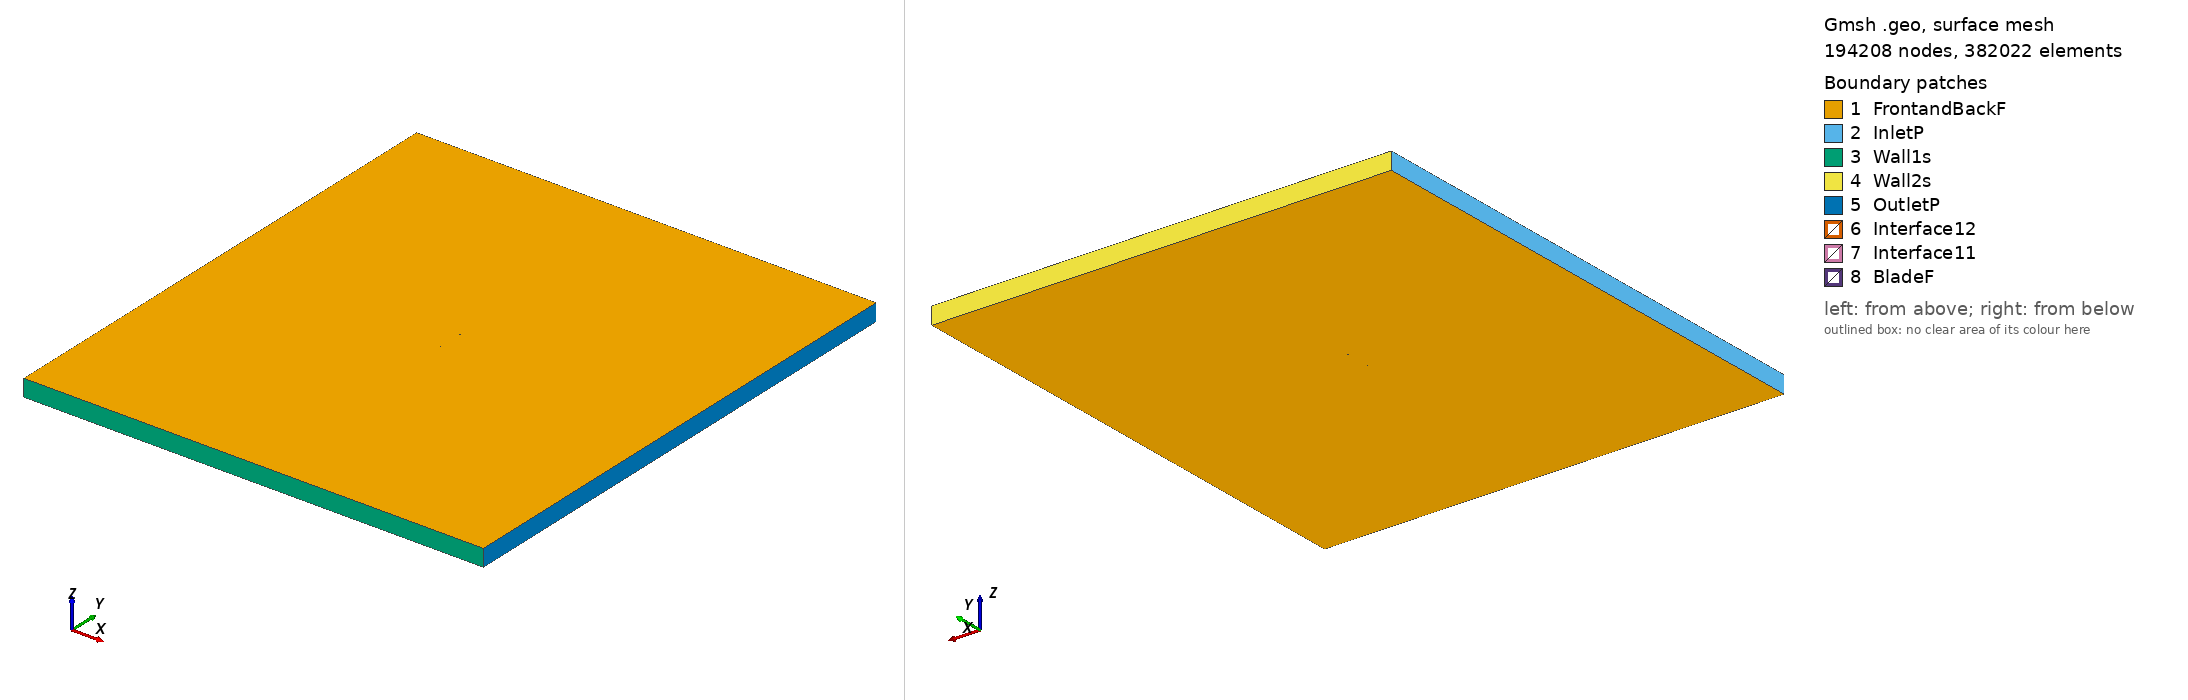

Gmsh geometry script, surface-meshed: 194208 nodes, 382022 surface elements. Boundary patches (legend numbers): 1 FrontandBackF, 2 InletP, 3 Wall1s, 4 Wall2s, 5 OutletP, 6 Interface12, 7 Interface11, 8 BladeF. Left view from above one corner, right view from below the opposite corner. Legend entries are the model's physical surfaces. The drawing asked Gmsh for element sizes between 1% and 20% of the model's largest extent; the script's own settings can give other sizes.

=== e220_tsr_2.6305_aoa_4.0206.geo (drawn) ===
SetFactory("OpenCASCADE");

Point(1) = {0.074834, 0.730551, 0, 1.0};
Point(2) = {0.074294, 0.730601, 0, 1.0};
Point(3) = {0.072707, 0.730794, 0, 1.0};
Point(4) = {0.070148, 0.731190, 0, 1.0};
Point(5) = {0.066705, 0.731808, 0, 1.0};
Point(6) = {0.062453, 0.732638, 0, 1.0};
Point(7) = {0.057460, 0.733681, 0, 1.0};
Point(8) = {0.051820, 0.734942, 0, 1.0};
Point(9) = {0.045648, 0.736409, 0, 1.0};
Point(10) = {0.039059, 0.738045, 0, 1.0};
Point(11) = {0.032169, 0.739801, 0, 1.0};
Point(12) = {0.025086, 0.741615, 0, 1.0};
Point(13) = {0.017913, 0.743411, 0, 1.0};
Point(14) = {0.010740, 0.745096, 0, 1.0};
Point(15) = {0.003602, 0.746563, 0, 1.0};
Point(16) = {-0.003503, 0.747765, 0, 1.0};
Point(17) = {-0.010555, 0.748694, 0, 1.0};
Point(18) = {-0.017527, 0.749358, 0, 1.0};
Point(19) = {-0.024371, 0.749785, 0, 1.0};
Point(20) = {-0.031010, 0.749998, 0, 1.0};
Point(21) = {-0.037378, 0.750000, 0, 1.0};
Point(22) = {-0.043410, 0.749804, 0, 1.0};
Point(23) = {-0.049044, 0.749417, 0, 1.0};
Point(24) = {-0.054228, 0.748852, 0, 1.0};
Point(25) = {-0.058913, 0.748122, 0, 1.0};
Point(26) = {-0.063055, 0.747249, 0, 1.0};
Point(27) = {-0.066619, 0.746254, 0, 1.0};
Point(28) = {-0.069573, 0.745165, 0, 1.0};
Point(29) = {-0.071893, 0.744015, 0, 1.0};
Point(30) = {-0.073565, 0.742848, 0, 1.0};
Point(31) = {-0.074566, 0.741732, 0, 1.0};
Point(32) = {-0.074815, 0.740811, 0, 1.0};
Point(33) = {-0.074171, 0.739986, 0, 1.0};
Point(34) = {-0.072639, 0.739100, 0, 1.0};
Point(35) = {-0.070322, 0.738213, 0, 1.0};
Point(36) = {-0.067243, 0.737359, 0, 1.0};
Point(37) = {-0.063428, 0.736548, 0, 1.0};
Point(38) = {-0.058911, 0.735787, 0, 1.0};
Point(39) = {-0.053729, 0.735081, 0, 1.0};
Point(40) = {-0.047937, 0.734426, 0, 1.0};
Point(41) = {-0.041593, 0.733822, 0, 1.0};
Point(42) = {-0.034767, 0.733267, 0, 1.0};
Point(43) = {-0.027532, 0.732756, 0, 1.0};
Point(44) = {-0.019974, 0.732286, 0, 1.0};
Point(45) = {-0.012177, 0.731855, 0, 1.0};
Point(46) = {-0.004232, 0.731464, 0, 1.0};
Point(47) = {0.003768, 0.731111, 0, 1.0};
Point(48) = {0.011728, 0.730795, 0, 1.0};
Point(49) = {0.019556, 0.730520, 0, 1.0};
Point(50) = {0.027163, 0.730286, 0, 1.0};
Point(51) = {0.034456, 0.730094, 0, 1.0};
Point(52) = {0.041351, 0.729946, 0, 1.0};
Point(53) = {0.047766, 0.729847, 0, 1.0};
Point(54) = {0.053627, 0.729797, 0, 1.0};
Point(55) = {0.058862, 0.729803, 0, 1.0};
Point(56) = {0.063408, 0.729879, 0, 1.0};
Point(57) = {0.067243, 0.730045, 0, 1.0};
Point(58) = {0.070378, 0.730267, 0, 1.0};
Point(59) = {0.072771, 0.730452, 0, 1.0};
Point(60) = {0.074302, 0.730537, 0, 1.0};
Point(61) = {-0.074834, -0.730551, 0, 1.0};
Point(62) = {-0.074294, -0.730601, 0, 1.0};
Point(63) = {-0.072707, -0.730794, 0, 1.0};
Point(64) = {-0.070148, -0.731190, 0, 1.0};
Point(65) = {-0.066705, -0.731808, 0, 1.0};
Point(66) = {-0.062453, -0.732638, 0, 1.0};
Point(67) = {-0.057460, -0.733681, 0, 1.0};
Point(68) = {-0.051820, -0.734942, 0, 1.0};
Point(69) = {-0.045648, -0.736409, 0, 1.0};
Point(70) = {-0.039059, -0.738045, 0, 1.0};
Point(71) = {-0.032169, -0.739801, 0, 1.0};
Point(72) = {-0.025086, -0.741615, 0, 1.0};
Point(73) = {-0.017913, -0.743411, 0, 1.0};
Point(74) = {-0.010740, -0.745096, 0, 1.0};
Point(75) = {-0.003602, -0.746563, 0, 1.0};
Point(76) = {0.003503, -0.747765, 0, 1.0};
Point(77) = {0.010555, -0.748694, 0, 1.0};
Point(78) = {0.017527, -0.749358, 0, 1.0};
Point(79) = {0.024371, -0.749785, 0, 1.0};
Point(80) = {0.031010, -0.749998, 0, 1.0};
Point(81) = {0.037378, -0.750000, 0, 1.0};
Point(82) = {0.043410, -0.749804, 0, 1.0};
Point(83) = {0.049044, -0.749417, 0, 1.0};
Point(84) = {0.054228, -0.748852, 0, 1.0};
Point(85) = {0.058913, -0.748122, 0, 1.0};
Point(86) = {0.063055, -0.747249, 0, 1.0};
Point(87) = {0.066619, -0.746254, 0, 1.0};
Point(88) = {0.069573, -0.745165, 0, 1.0};
Point(89) = {0.071893, -0.744015, 0, 1.0};
Point(90) = {0.073565, -0.742848, 0, 1.0};
Point(91) = {0.074566, -0.741732, 0, 1.0};
Point(92) = {0.074815, -0.740811, 0, 1.0};
Point(93) = {0.074171, -0.739986, 0, 1.0};
Point(94) = {0.072639, -0.739100, 0, 1.0};
Point(95) = {0.070322, -0.738213, 0, 1.0};
Point(96) = {0.067243, -0.737359, 0, 1.0};
Point(97) = {0.063428, -0.736548, 0, 1.0};
Point(98) = {0.058911, -0.735787, 0, 1.0};
Point(99) = {0.053729, -0.735081, 0, 1.0};
Point(100) = {0.047937, -0.734426, 0, 1.0};
Point(101) = {0.041593, -0.733822, 0, 1.0};
Point(102) = {0.034767, -0.733267, 0, 1.0};
Point(103) = {0.027532, -0.732756, 0, 1.0};
Point(104) = {0.019974, -0.732286, 0, 1.0};
Point(105) = {0.012177, -0.731855, 0, 1.0};
Point(106) = {0.004232, -0.731464, 0, 1.0};
Point(107) = {-0.003768, -0.731111, 0, 1.0};
Point(108) = {-0.011728, -0.730795, 0, 1.0};
Point(109) = {-0.019556, -0.730520, 0, 1.0};
Point(110) = {-0.027163, -0.730286, 0, 1.0};
Point(111) = {-0.034456, -0.730094, 0, 1.0};
Point(112) = {-0.041351, -0.729946, 0, 1.0};
Point(113) = {-0.047766, -0.729847, 0, 1.0};
Point(114) = {-0.053627, -0.729797, 0, 1.0};
Point(115) = {-0.058862, -0.729803, 0, 1.0};
Point(116) = {-0.063408, -0.729879, 0, 1.0};
Point(117) = {-0.067243, -0.730045, 0, 1.0};
Point(118) = {-0.070378, -0.730267, 0, 1.0};
Point(119) = {-0.072771, -0.730452, 0, 1.0};
Point(120) = {-0.074302, -0.730537, 0, 1.0};

// Lines: first blade (splines 1-4)
Spline(1) = {1:20};
Spline(2) = {20:42};
Spline(3) = {42:60};
Spline(4) = {60,1};

// Lines: second blade (splines 5-8)
Spline(5) = {61:80};
Spline(6) = {80:102};
Spline(7) = {102:120};
Spline(8) = {120,61};

// Outer domain (points 20001-4 and lines)
Point(121) = {-13.50000000, -15.00000000, 0, 1.0};
Point(122) = {-13.50000000, 15.00000000, 0, 1.0};
Point(123) = {13.50000000, 15.00000000, 0, 1.0};
Point(124) = {13.50000000, -15.00000000, 0, 1.0};
Line(11) = {121, 122};
Line(12) = {122, 123};
Line(13) = {123, 124};
Line(14) = {121, 124};

// Interface (between moving and stationary domain) (circles)
Circle(9) = {0, 0, 0, 0.80000000, 0, 2*Pi};
Circle(10) = {0, 0, 0, 0.80000000, 0, 2*Pi};

// Loops collect Lines/Splines/etc (blade1, blade2, domain, first circle)
Line Loop(1) = {1:4};
Line Loop(2) = {5:8};
Line Loop(3) = {11,12,13,-14};
Line Loop(4) = {9};

// BooleanDifference cuts out the circle/interface from the domain
Plane Surface(1) = {3};
Plane Surface(2) = {4};
BooleanDifference{ Surface{1}; Delete;}{ Surface{2}; Delete;}

// This one cuts out the blades from the inner circle/interface
Line Loop(6) = {10};
Plane Surface(5) = {6};
Plane Surface(6) = {1};
Plane Surface(7) = {2};
BooleanDifference{ Surface{5}; Delete;}{ Surface{6,7}; Delete;}

// extrude to 3rd dimension
Extrude {0, 0, 1} {Surface{1}; Surface{5}; Layers{1}; Recombine;}

// Physical Surfaces are the named boundaries (patches)
Physical Surface("Interface11") = {12};
Physical Surface("Interface12") = {10};

// sides of domain
Physical Surface("InletP") = {6};
Physical Surface("OutletP") = {9};

// top and bottom of domain
Physical Surface("Wall1s") = {7};
Physical Surface("Wall2s") = {8};

// Check FrontandBackF by ensuring there is nothing in the 3rd dimension
Physical Surface("FrontandBackF") = {1,11,5,21};
Physical Surface("BladeF") = {13:20};
Physical Volume("Turbine") = {2};
Physical Volume("Farfield") = {1};

// settings for airfoil boundary layer
Field[1] = BoundaryLayer;
Field[1].EdgesList = {1:8};
Field[1].hwall_n = 1e-3;
Field[1].thickness = 1.5e-2;
Field[1].ratio = 1.05;
Field[1].Quads = 1;
BoundaryLayer Field = 1;

// control points for mesh (blade and interface)
// floor((arc length / 1.5mm)/ 6) -> Transfinite Line
Transfinite Line {1,2,3,5,6,7} = 33 Using Progression 1;
Transfinite Line {4,8} = 1 Using Progression 1;
Transfinite Line {9, 15} = 800 Using Progression 1;

// For more information on gmsh syntax, visit http://gmsh.info/doc/texinfo/gmsh.html
